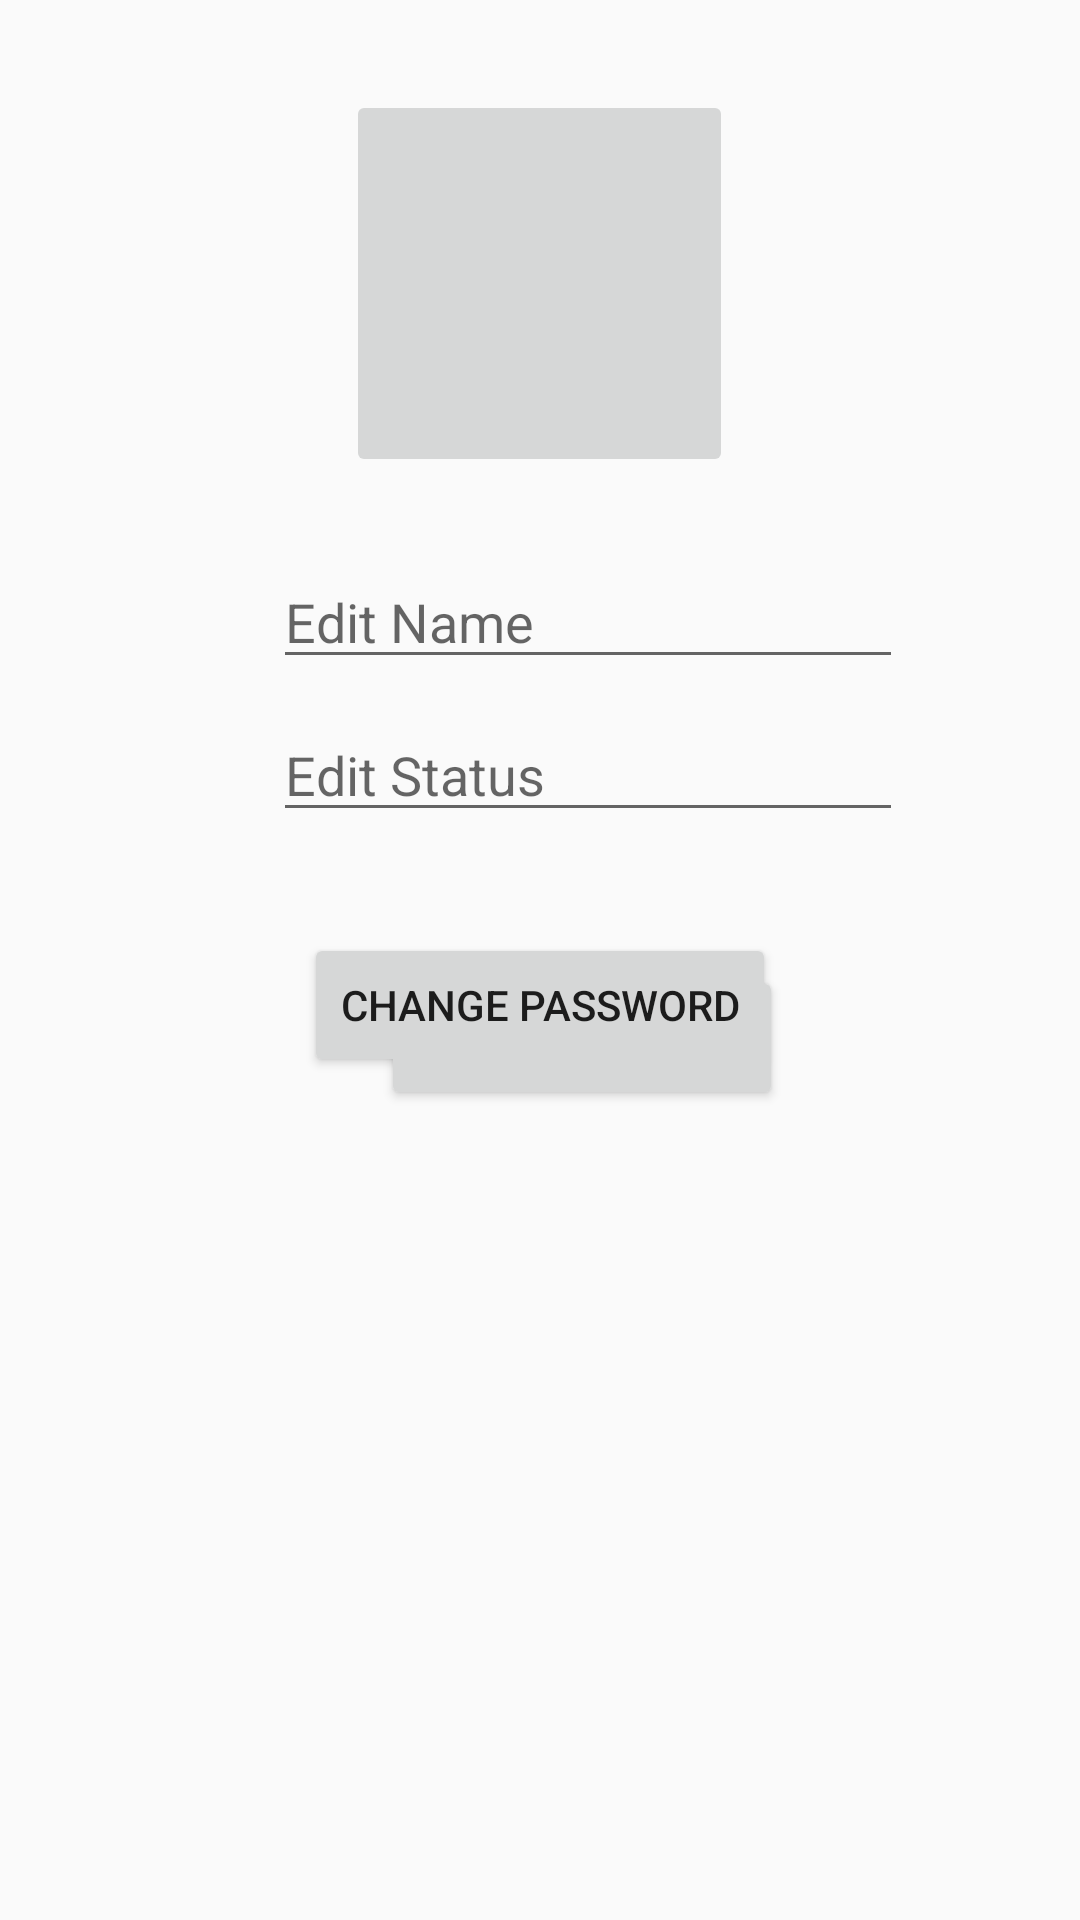

The Android layout XML behind this screen, and the referenced resources:
<!-- AndroidManifest.xml: application theme AppTheme -->
<!-- res/layout/activity_update_profile.xml -->
<?xml version="1.0" encoding="utf-8"?>
<RelativeLayout xmlns:android="http://schemas.android.com/apk/res/android"
    xmlns:app="http://schemas.android.com/apk/res-auto"
    xmlns:tools="http://schemas.android.com/tools"
    android:layout_width="match_parent"
    android:layout_height="match_parent"
    android:orientation="vertical"
    tools:context=".edit_profile">
<ImageButton
android:id="@+id/imageButton"
android:layout_width="129dp"
android:layout_height="129dp"
android:layout_alignParentStart="false"
android:layout_alignParentTop="false"
android:layout_centerHorizontal="true"
android:layout_marginStart="132dp"
android:layout_marginTop="30dp" />
<EditText
android:id="@+id/editText"
android:layout_width="wrap_content"
android:layout_height="wrap_content"
android:layout_alignParentStart="true"
android:layout_alignParentTop="true"
android:layout_centerHorizontal="true"
android:layout_marginStart="91dp"
android:layout_marginTop="185dp"
android:ems="10"
android:hint="Edit Name"
android:inputType="textPersonName" />
<EditText
android:id="@+id/editText3"
android:layout_width="wrap_content"
android:layout_height="wrap_content"
android:layout_alignParentStart="true"
android:layout_alignParentTop="true"
android:layout_centerHorizontal="true"
android:layout_marginStart="91dp"
android:layout_marginTop="236dp"
android:ems="10"
android:hint="Edit Status"
android:inputType="textPersonName" />
<Button
android:id="@+id/button"
android:layout_width="wrap_content"
android:layout_height="wrap_content"
android:layout_alignParentStart="true"
android:layout_alignParentTop="true"
android:layout_centerHorizontal="true"
android:layout_marginStart="127dp"
android:layout_marginTop="322dp"
android:text="Update Details" />

    <Button
        android:id="@+id/ChangePassword"
        android:layout_width="wrap_content"
        android:layout_height="wrap_content"
        android:layout_alignParentBottom="true"
        android:layout_centerHorizontal="true"
        android:layout_marginBottom="281dp"
        android:text="Change Password" />

</RelativeLayout>
<!-- resources referenced by this layout -->
<resources>
  <style name="AppTheme" parent="Theme.AppCompat.Light.DarkActionBar">
          
          <item name="colorPrimary">@color/colorPrimary</item>
          <item name="colorPrimaryDark">@color/colorPrimaryDark</item>
          <item name="colorAccent">@color/colorAccent</item>
      </style>
  <color name="colorPrimary">#008577</color>
  <color name="colorPrimaryDark">#00574B</color>
  <color name="colorAccent">#D81B60</color>
</resources>
